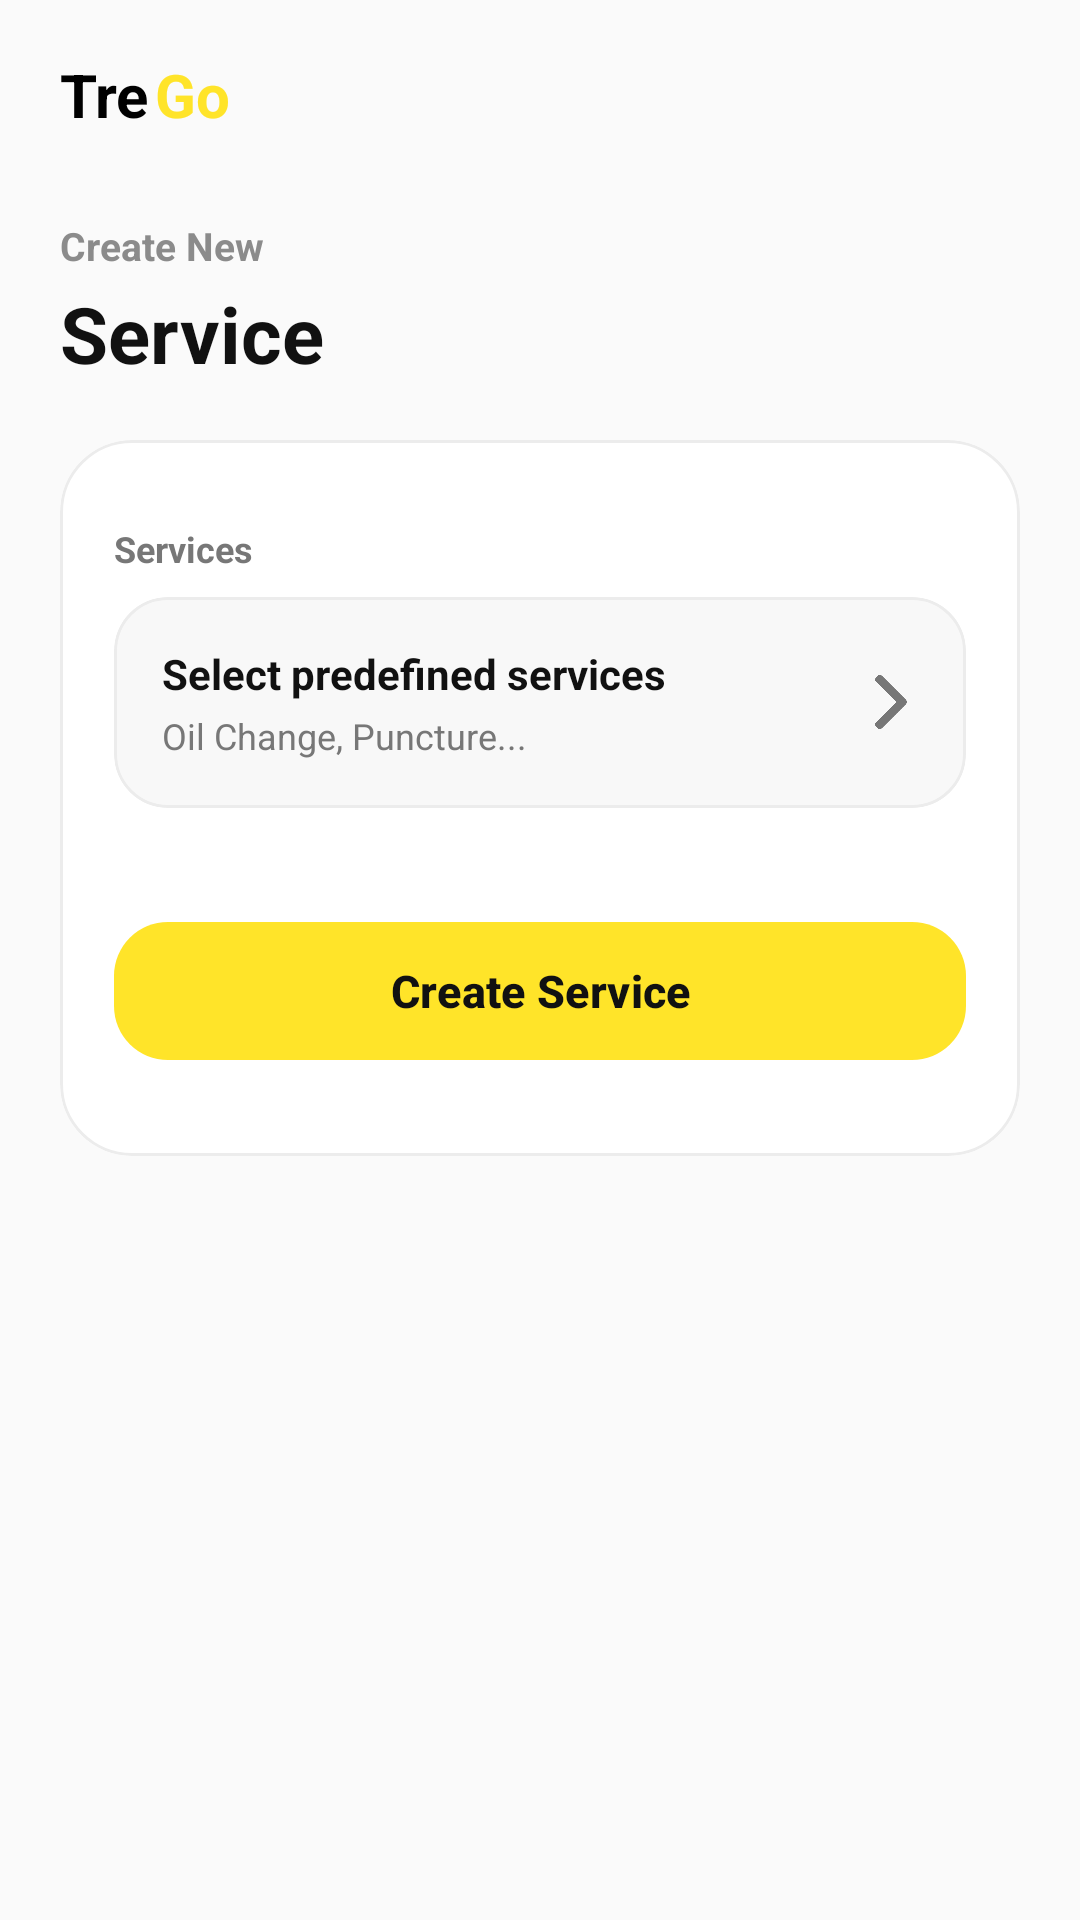

Android layout source for this screen:
<!-- AndroidManifest.xml: application theme Theme.TregoApp -->
<!-- res/layout/sample2.xml -->
<?xml version="1.0" encoding="utf-8"?>
<LinearLayout xmlns:android="http://schemas.android.com/apk/res/android"
    xmlns:tools="http://schemas.android.com/tools"
    xmlns:app="http://schemas.android.com/apk/res-auto"
    android:layout_width="match_parent"
    android:layout_height="match_parent"
    android:orientation="vertical"
    android:background="#FAFAFA"
    android:paddingHorizontal="20dp"
    android:paddingTop="18dp"
    android:paddingBottom="14dp"
    tools:context=".mechanic.ui.CreateServiceFragment">

    
    <LinearLayout
        android:layout_width="match_parent"
        android:layout_height="wrap_content"
        android:gravity="center_vertical">

        <TextView
            android:layout_width="wrap_content"
            android:layout_height="wrap_content"
            android:text="@string/app_first_name"
            android:textSize="20sp"
            android:textStyle="bold"
            android:textColor="@color/tertiary_color" />

        <TextView
            android:layout_width="wrap_content"
            android:layout_height="wrap_content"
            android:text="@string/app_last_name"
            android:textSize="20sp"
            android:textStyle="bold"
            android:textColor="@color/primary_color"
            android:paddingStart="2dp" />

    </LinearLayout>

    <View
        android:layout_width="match_parent"
        android:layout_height="28dp" />

    
    <LinearLayout
        android:layout_width="match_parent"
        android:layout_height="wrap_content"
        android:orientation="vertical">

        <TextView
            android:layout_width="wrap_content"
            android:layout_height="wrap_content"
            android:text="Create New"
            android:textSize="13sp"
            android:textStyle="bold"
            android:textColor="#8B8B8B" />

        <LinearLayout
            android:layout_width="wrap_content"
            android:layout_height="wrap_content"
            android:layout_marginTop="3dp"
            android:gravity="center_vertical">

            <TextView
                android:layout_width="wrap_content"
                android:layout_height="wrap_content"
                android:text="@string/service"
                android:textSize="26sp"
                android:textStyle="bold"
                android:textColor="#111111" />

            
            
            
            
            

        </LinearLayout>

    </LinearLayout>

    <View
        android:layout_width="match_parent"
        android:layout_height="18dp" />

    
    <com.google.android.material.card.MaterialCardView
        android:layout_width="match_parent"
        android:layout_height="wrap_content"
        app:cardBackgroundColor="#FFFFFF"
        app:cardCornerRadius="24dp"
        app:strokeColor="#ECECEC"
        app:strokeWidth="1dp"
        app:cardElevation="0dp">

        <LinearLayout
            android:layout_width="match_parent"
            android:layout_height="match_parent"
            android:layout_marginVertical="10dp"
            android:orientation="vertical"
            android:padding="18dp">

            
            <ScrollView
                android:layout_width="match_parent"
                android:layout_height="0dp"
                android:layout_weight="1"
                android:overScrollMode="never">

                <LinearLayout
                    android:layout_width="match_parent"
                    android:layout_height="wrap_content"
                    android:orientation="vertical">

                    
                    <TextView
                        android:layout_width="wrap_content"
                        android:layout_height="wrap_content"
                        android:text="Services"
                        android:textSize="12sp"
                        android:textStyle="bold"
                        android:textColor="#777777"
                        android:layout_marginBottom="8dp" />

                    <com.google.android.material.card.MaterialCardView
                        android:id="@+id/selectServiceLayout"
                        android:layout_width="match_parent"
                        android:layout_height="wrap_content"
                        android:clickable="true"
                        android:focusable="true"
                        android:foreground="?attr/selectableItemBackground"
                        app:cardBackgroundColor="#F8F8F8"
                        app:cardCornerRadius="18dp"
                        app:cardElevation="0dp"
                        app:strokeColor="#ECECEC"
                        app:strokeWidth="1dp">

                        <LinearLayout
                            android:layout_width="match_parent"
                            android:layout_height="wrap_content"
                            android:gravity="center_vertical"
                            android:orientation="horizontal"
                            android:padding="16dp">

                            <LinearLayout
                                android:layout_width="0dp"
                                android:layout_height="wrap_content"
                                android:layout_weight="1"
                                android:orientation="vertical">

                                <TextView
                                    android:id="@+id/tvSelectedServiceCount"
                                    android:layout_width="wrap_content"
                                    android:layout_height="wrap_content"
                                    android:text="Select predefined services"
                                    android:textColor="#111111"
                                    android:textSize="14sp"
                                    android:textStyle="bold" />

                                <TextView
                                    android:id="@+id/tvSelectedServices"
                                    android:layout_width="wrap_content"
                                    android:layout_height="wrap_content"
                                    android:layout_marginTop="3dp"
                                    android:text="Oil Change, Puncture..."
                                    android:textColor="#777777"
                                    android:textSize="12sp"
                                    android:maxLines="2"
                                    android:ellipsize="end" />

                            </LinearLayout>

                            <ImageView
                                android:layout_width="18dp"
                                android:layout_height="18dp"
                                android:src="@drawable/right_arrow"
                                app:tint="#777777"/>

                        </LinearLayout>

                    </com.google.android.material.card.MaterialCardView>

                    
                    <LinearLayout
                        android:id="@+id/layoutSelectedServices"
                        android:layout_width="match_parent"
                        android:layout_height="wrap_content"
                        android:layout_marginTop="18dp"
                        android:orientation="vertical"/>

                </LinearLayout>

            </ScrollView>

            
            <com.google.android.material.button.MaterialButton
                android:id="@+id/createServiceBtn"
                android:layout_width="match_parent"
                android:layout_height="54dp"
                android:layout_marginTop="16dp"
                android:text="Create Service"
                android:textAllCaps="false"
                android:textSize="15sp"
                android:textStyle="bold"
                android:textColor="#111111"
                app:backgroundTint="#FFE429"
                app:cornerRadius="18dp"
                app:elevation="0dp" />

        </LinearLayout>

    </com.google.android.material.card.MaterialCardView>

</LinearLayout>
<!-- resources referenced by this layout -->
<resources>
  <color name="primary_color">#FFE429</color>
  <color name="tertiary_color">#FF000000</color>
  <!-- drawable right_arrow: png bitmap (drawable, 7203 bytes) -->
  <string name="app_first_name">Tre</string>
  <string name="app_last_name">Go</string>
  <string name="service">Service</string>
  <style name="Theme.TregoApp" parent="Base.Theme.TregoApp" />
  <style name="Base.Theme.TregoApp" parent="Theme.Material3.DayNight.NoActionBar">
          <item name="colorPrimary">@color/primary_color</item>
          <item name="android:statusBarColor">@color/secondary_color</item>
          <item name="android:windowLightStatusBar">true</item>
      </style>
  <color name="secondary_color">#FFFFFFFF</color>
</resources>
